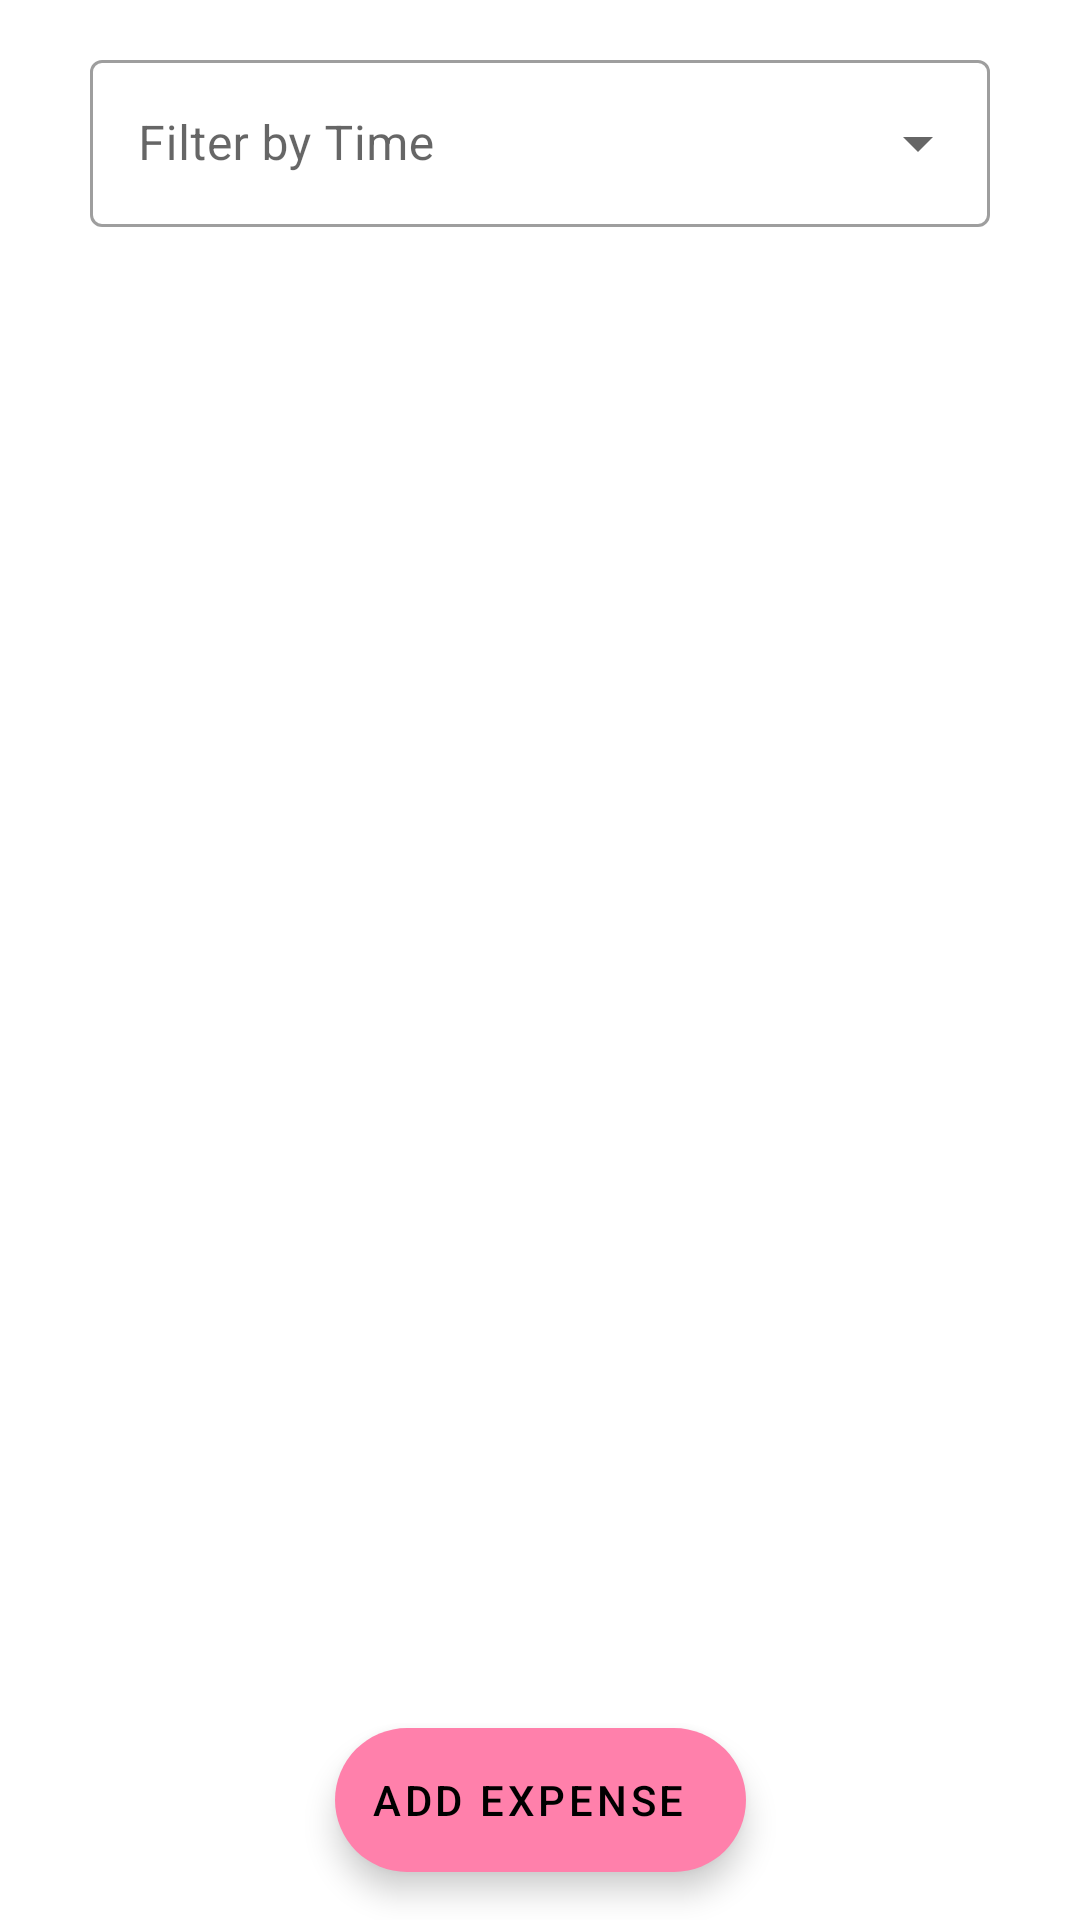

Write the Android layout XML for this screen, with the resource values it uses.
<!-- AndroidManifest.xml: application theme AppTheme -->
<!-- res/layout/fragment_expenses.xml -->
<?xml version="1.0" encoding="utf-8"?>
<androidx.constraintlayout.widget.ConstraintLayout
    xmlns:android="http://schemas.android.com/apk/res/android"
    xmlns:tools="http://schemas.android.com/tools"
    android:layout_width="match_parent"
    android:layout_height="match_parent"
    xmlns:app="http://schemas.android.com/apk/res-auto"
    tools:context=".ui.expenses.ExpensesFragment"
    android:id="@+id/fragment_expenses">

    
    <com.google.android.material.textfield.TextInputLayout
        android:id="@+id/expense_time_filter_layout"
        style="@style/Widget.MaterialComponents.TextInputLayout.OutlinedBox.ExposedDropdownMenu"
        android:layout_width="300dp"
        android:layout_height="wrap_content"
        android:layout_marginBottom="550dp"
        android:hint="Filter by Time"
        app:layout_constraintBottom_toBottomOf="parent"
        app:layout_constraintEnd_toEndOf="parent"
        app:layout_constraintStart_toStartOf="parent"
        app:layout_constraintTop_toTopOf="parent"
        android:visibility="visible">

        <AutoCompleteTextView
            android:id="@+id/expense_time_filter"
            android:layout_width="match_parent"
            android:layout_height="wrap_content" />

    </com.google.android.material.textfield.TextInputLayout>

    
    <androidx.recyclerview.widget.RecyclerView
        android:id="@+id/expense_list"
        android:layout_width="match_parent"
        android:layout_height="0dp"
        app:layout_constraintTop_toBottomOf="@id/expense_time_filter_layout"
        app:layout_constraintBottom_toBottomOf="parent"
        app:layout_constraintLeft_toLeftOf="parent"
        app:layout_constraintRight_toRightOf="parent" />

    
    <com.google.android.material.floatingactionbutton.ExtendedFloatingActionButton
        android:id="@+id/add_expense_button"
        android:layout_width="wrap_content"
        android:layout_height="wrap_content"
        android:text="Add Expense"
        app:backgroundTint="@color/colorPrimary"
        app:icon="@drawable/round_add_24"
        app:layout_constraintBottom_toBottomOf="@id/expense_list"
        app:layout_constraintEnd_toEndOf="parent"
        app:layout_constraintStart_toStartOf="parent"
        android:layout_marginBottom="16dp" />

</androidx.constraintlayout.widget.ConstraintLayout>
<!-- resources referenced by this layout -->
<resources>
  <color name="colorPrimary">#ff80ab</color>
  <style name="AppTheme" parent="Theme.MaterialComponents.DayNight">
          
          <item name="colorPrimary">@color/colorPrimary</item>
          <item name="colorPrimaryDark">@color/colorPrimaryDark</item>
          <item name="colorAccent">@color/colorAccent</item>
      </style>
  <color name="colorPrimaryDark">#c94f7c</color>
  <color name="colorAccent">#ffb2dd</color>
</resources>
